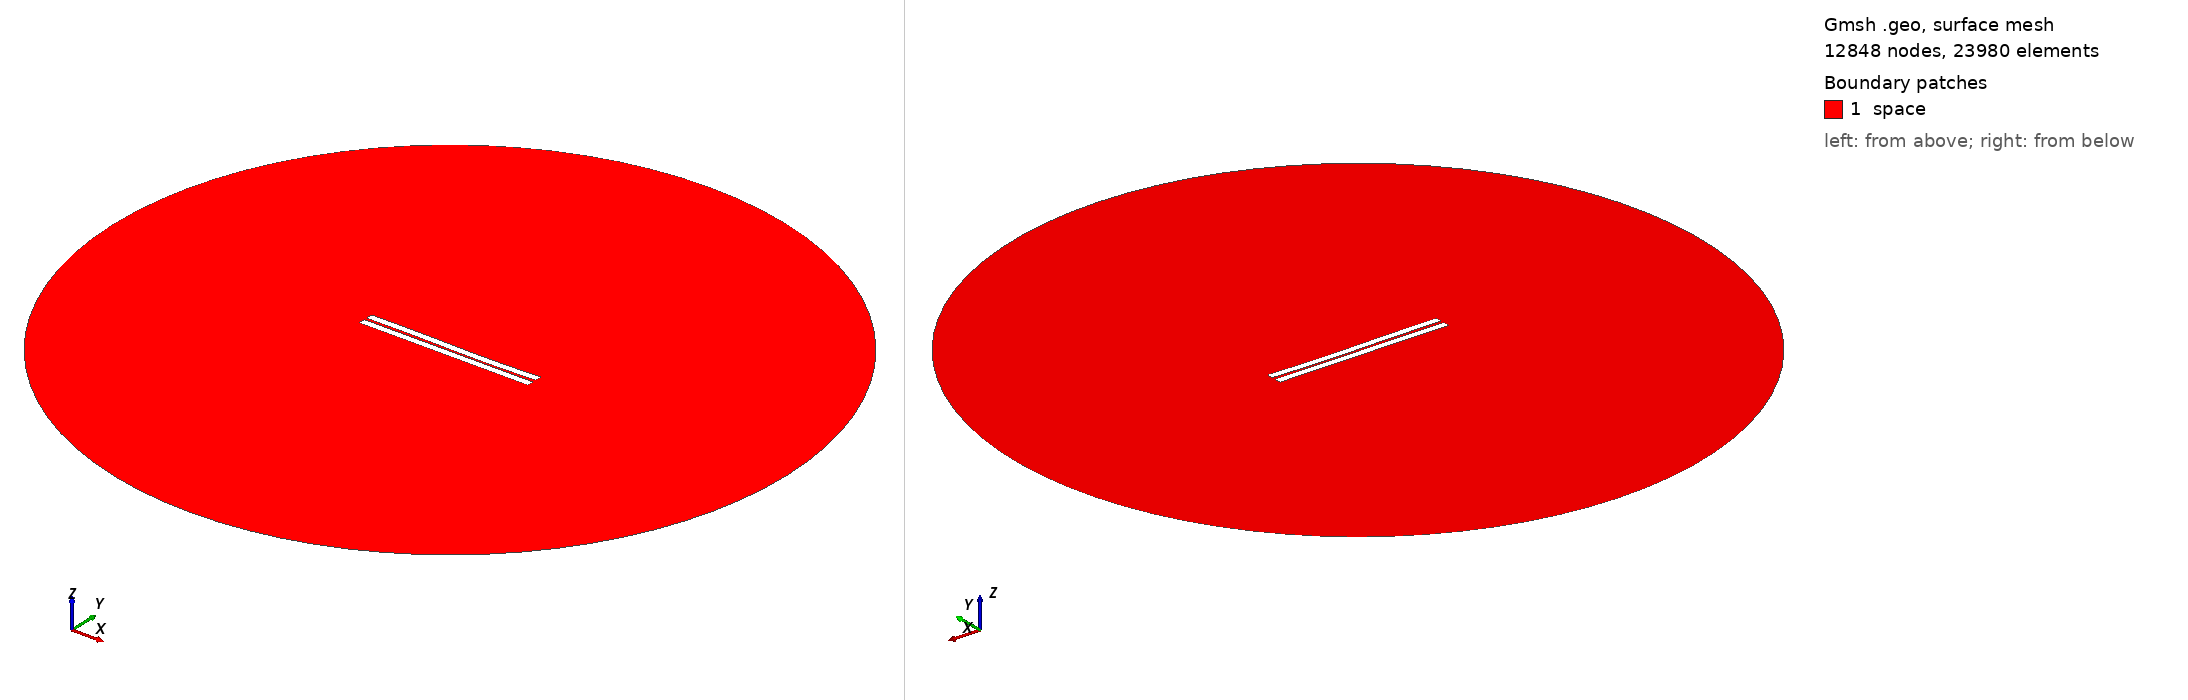

Gmsh geometry script, surface-meshed: 12848 nodes, 23980 surface elements. Boundary patches (legend numbers): 1 space. Left view from above one corner, right view from below the opposite corner. Legend entries are the model's physical surfaces. The drawing asked Gmsh for element sizes between 1% and 20% of the model's largest extent; the script's own settings can give other sizes.

=== 23.geo (drawn) ===
//---------------------------------------
// Geometry kernel
//---------------------------------------

SetFactory("OpenCASCADE");



//---------------------------------------
// Parameters of the geometry
//---------------------------------------

// Overetch of the upper plate
overetch = 0.0;

// Distance between the plates
distance = 1.5;

// Discretization over the x axis (for the deformation)
nx = 50; 

// Length of the plate
L = 100 - overetch; 

// Number of modes
n = 4; 

// 1st mode coefficient
coeff(1) = -0.15;
beta(1) = 0.596864 * 3.1415926535 / L;

// 2nd mode coefficient
coeff(2) = -0.15;
beta(2) = 1.49418 * 3.1415926535 / L;

// 3rd mode coefficient
coeff(3) = 0.15;
beta(3) = 2.50025 * 3.1415926535 / L;

// 4th mode coefficient
coeff(4) = 0.0;
beta(4) = 3.49999 * 3.1415926535 / L;



//---------------------------------------
// Upper plate (deformed rectangle)
//---------------------------------------

// Coordiantes of the upper plate
xmin = -50;
xmax = 50 - overetch;

// Height of the upper plate
yheight = 4 - 2 * overetch;

// Indexes of the points
UpperID[] = {};
LowerID[] = {};
LeftID[] = {};
RightID[] = {};

// Point index
p = 1;

// Horizontal edges
For i In {1:nx}
    x = xmin + (i-1)*(xmax - xmin)/(nx-1);

    y_bottom = distance / 2 + overetch;
    For j In {1:n}
        C = (Cosh(beta(j)*L) + Cos(beta(j)*L)) / (Sinh(beta(j)*L) + Sin(beta(j)*L));
        y_bottom  = y_bottom + coeff(j) * (Cosh(beta(j)*(x+50)) - Cos(beta(j)*(x+50)) - C * (Sinh(beta(j)*(x+50)) - Sin(beta(j)*(x+50))));
    EndFor

    y_top = y_bottom + yheight;

    Point(p) = {x, y_top, 0, 1.0};
    UpperID[i] = p;
    p = p + 1;

    Point(p) = {x, y_bottom, 0, 1.0};
    LowerID[i] = p;
    p = p + 1;
EndFor

// Create point lists
UpperPts[] = {}; LowerPts[] = {};
For i In {1:nx}
  UpperPts[] += {UpperID[i]};
  LowerPts[] += {LowerID[i]};
EndFor

// Build splines
Spline(1) = {UpperPts[]};
Spline(2) = {LowerPts[]};
Line(3) = {LowerPts[nx-1], UpperPts[nx-1]};
Line(4) = {LowerPts[0], UpperPts[0]};

// Build the plane surface
Curve Loop(1) = {2, 3, -1, -4};
Plane Surface(1) = {1};



//---------------------------------------
// Lower plate (rectangle)
//---------------------------------------

// Vertices
Point(1001) = {-50, -1, 0, 1.0};
Point(1002) = { 50, -1, 0, 1.0};
Point(1003) = { 50,  -5, 0, 1.0};
Point(1004) = {-50,  -5, 0, 1.0};

// Edges
Line(5) = {1001, 1002};
Line(6) = {1002, 1003};
Line(7) = {1003, 1004};
Line(8) = {1004, 1001};

// Plane surface
Line Loop(2) = {5, 6, 7, 8};
Plane Surface(2) = {2}; 



//---------------------------------------
// Outer (fictious) boundary
//---------------------------------------

// Points
Point(1005) = {0, 0, 0};       // Center
Point(1006) = {200, 0, 0};     // Start point
Point(1007) = {0, 200, 0};     // 90 degrees
Point(1008) = {-200, 0, 0};    // 180 degrees
Point(1009) = {0, -200, 0};    // 270 degrees

// Circle arcs (each needs start, center, end)
Circle(9) = {1006, 1005, 1007};
Circle(10) = {1007, 1005, 1008};
Circle(11) = {1008, 1005, 1009};
Circle(12) = {1009, 1005, 1006};

// Plane surface for the entire domain
Curve Loop(3) = {9, 10, 11, 12};
Surface(3) = {3};

// Subtract the plates from the whole domain to obtain the actual domain where we want to solve the equations
BooleanDifference{ Surface{3}; Delete; }{ Surface{1}; Surface{2}; Delete; }




//---------------------------------------
// Transfinite Lines/Curves
//---------------------------------------

// Set the number of points on the boundaries
r = 7;

// Plates
Transfinite Curve {1, 2} = 50*r Using Progression 1;
Transfinite Curve {3, 4} = 2*r Using Progression 1;
Transfinite Line {5, 7} = 50*r Using Progression 1;
Transfinite Line {6, 8} = 2*r Using Progression 1;

// Outer boundary
Transfinite Line {9, 10, 11, 12} = 20 Using Progression 1;



//---------------------------------------
// Physical groups
//---------------------------------------                

// Physical curves (boundaries)
Physical Line("force_segment", 10) = {2};
Physical Line("upper_plate", 11) = {1, 3, 4};
Physical Line("lower_plate", 12) = {5, 6, 7, 8};
Physical Line("boundary", 20) = {9, 10, 11, 12};

// Physical Surfaces
Physical Surface("space", 30) = {3};



//---------------------------------------
// 6. Generate the Mesh
//---------------------------------------

// 2D mesh generation
Mesh 2;
